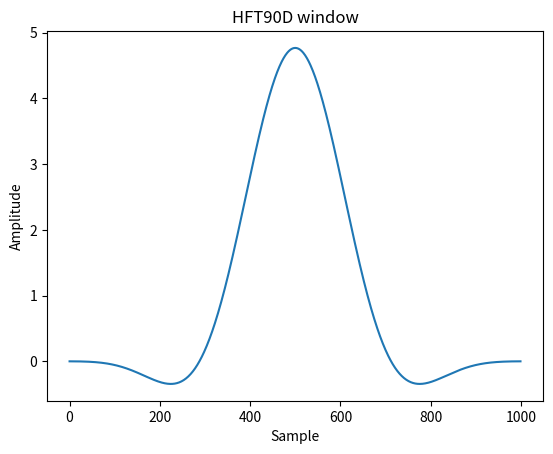

Python code for this plot: (Note: this script raises an exception after producing the figure.)
# Heinzel describes a flat-top window named "HFT90D" with formula: [Ra1c31527b55d-2]_

# .. math::  w_j = 1 - 1.942604 \cos(z) + 1.340318 \cos(2z)
# - 0.440811 \cos(3z) + 0.043097 \cos(4z)

# where

# .. math::  z = \frac{2 \pi j}{N}, j = 0...N - 1

# Since this uses the convention of starting at the origin, to reproduce the
# window, we need to convert every other coefficient to a positive number:

HFT90D = [1, 1.942604, 1.340318, 0.440811, 0.043097]

# The paper states that the highest sidelobe is at -90.2 dB.  Reproduce
# Figure 42 by plotting the window and its frequency response, and confirm
# the sidelobe level in red:

from scipy.signal.windows import general_cosine
from scipy.fft import fft, fftshift
import matplotlib.pyplot as plt

window = general_cosine(1000, HFT90D, sym=False)
plt.plot(window)
plt.title("HFT90D window")
plt.ylabel("Amplitude")
plt.xlabel("Sample")

plt.figure()
A = fft(window, 10000) / (len(window)/2.0)
freq = np.linspace(-0.5, 0.5, len(A))
response = np.abs(fftshift(A / abs(A).max()))
response = 20 * np.log10(np.maximum(response, 1e-10))
plt.plot(freq, response)
plt.axis([-50/1000, 50/1000, -140, 0])
plt.title("Frequency response of the HFT90D window")
plt.ylabel("Normalized magnitude [dB]")
plt.xlabel("Normalized frequency [cycles per sample]")
plt.axhline(-90.2, color='red')
plt.show()
